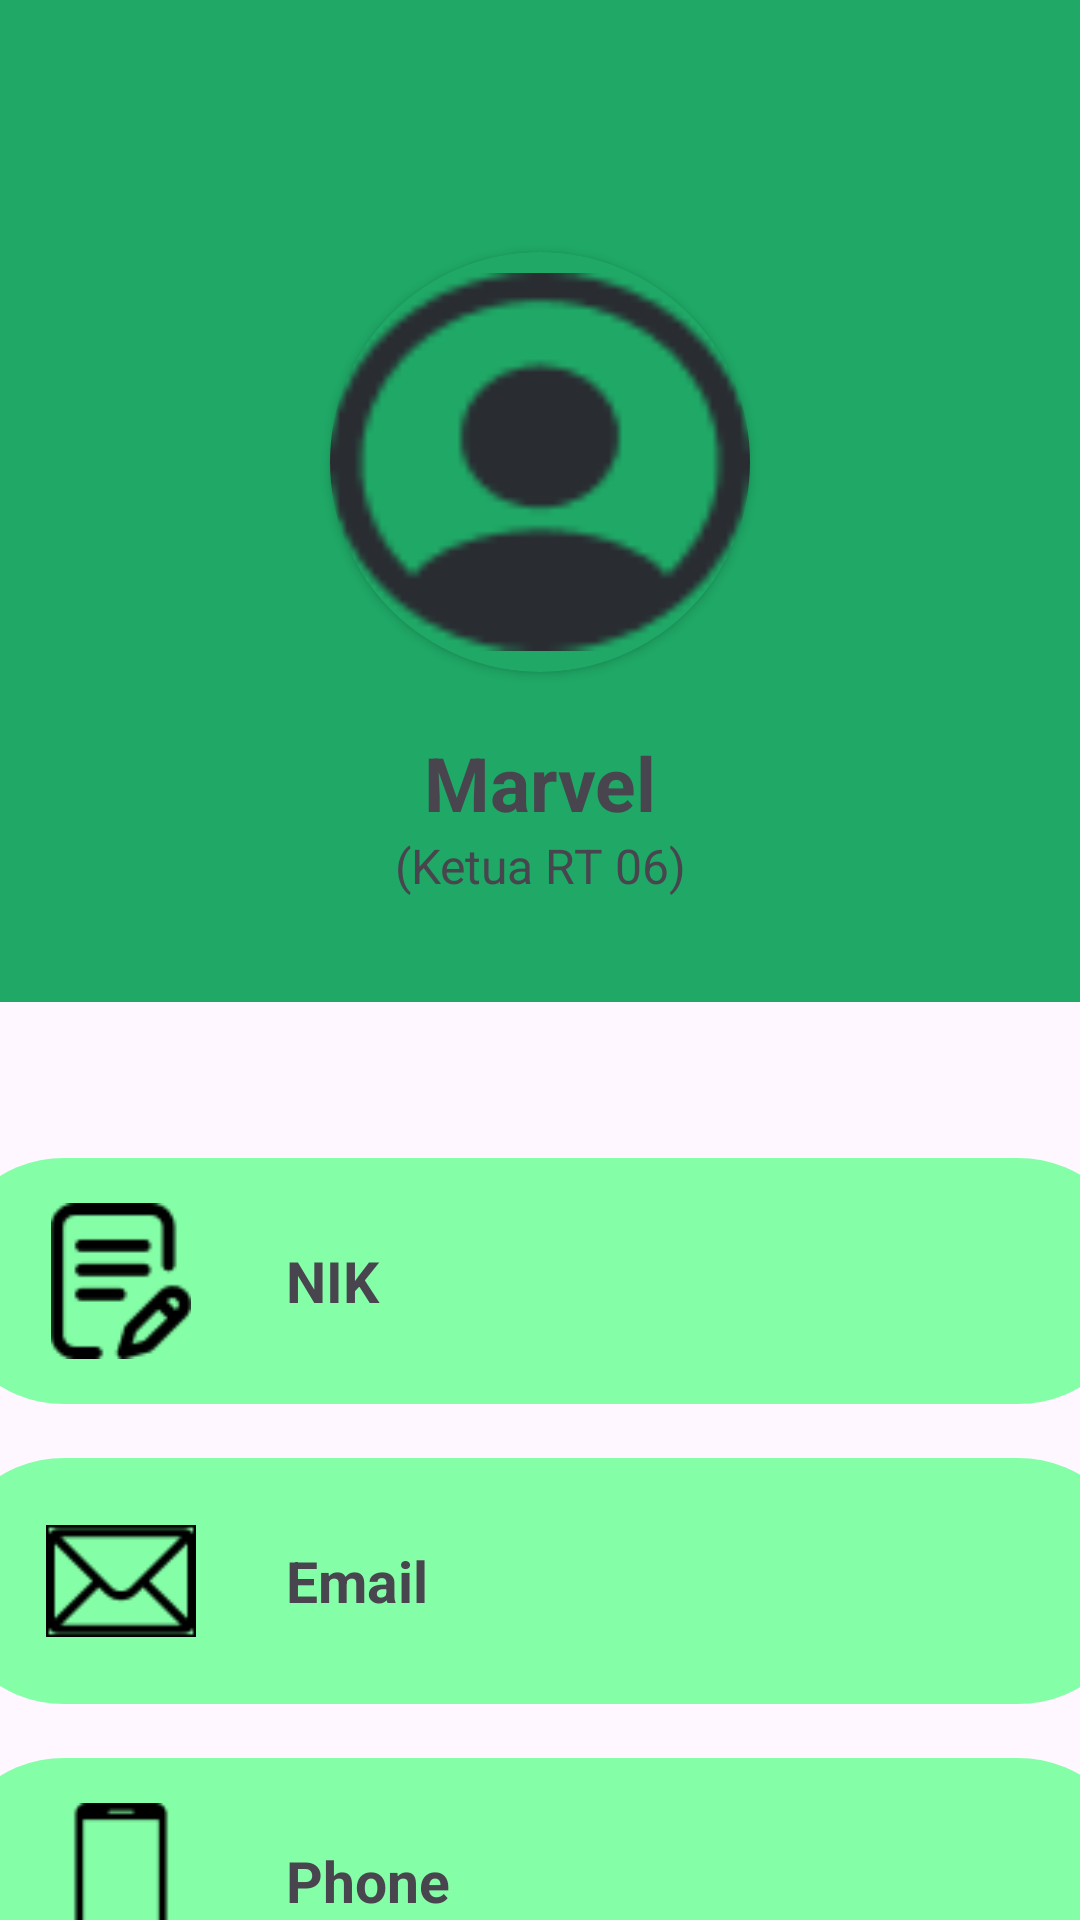

The Android layout XML behind this screen, and the referenced resources:
<!-- AndroidManifest.xml: application theme Base.Theme.SikemasApp -->
<!-- res/layout/fragment_profile.xml -->
<?xml version="1.0" encoding="utf-8"?>
<androidx.constraintlayout.widget.ConstraintLayout xmlns:android="http://schemas.android.com/apk/res/android"
    xmlns:app="http://schemas.android.com/apk/res-auto"
    xmlns:tools="http://schemas.android.com/tools"
    android:layout_width="match_parent"
    android:layout_height="match_parent">

    <com.google.android.material.appbar.AppBarLayout
        android:id="@+id/appbar"
        android:layout_width="match_parent"
        android:layout_height="wrap_content"
        app:layout_constraintEnd_toEndOf="parent"
        app:layout_constraintStart_toStartOf="parent"
        app:layout_constraintTop_toTopOf="parent">

        <com.google.android.material.appbar.MaterialToolbar
            android:id="@+id/toolbar"
            android:layout_width="match_parent"
            android:layout_height="?attr/actionBarSize"
            android:background="?attr/colorPrimary"
            android:text=""
            app:layout_scrollFlags="scroll|enterAlways"
            app:popupTheme="@style/ThemeOverlay.AppCompat.Light" />

    </com.google.android.material.appbar.AppBarLayout>

    <LinearLayout
        android:id="@+id/linearLayout"
        android:layout_width="match_parent"
        android:layout_height="270dp"
        android:background="?attr/colorPrimary"
        android:orientation="vertical"
        app:layout_constraintEnd_toEndOf="parent"
        app:layout_constraintStart_toStartOf="parent"
        app:layout_constraintTop_toBottomOf="@id/appbar">

        <androidx.constraintlayout.widget.ConstraintLayout
            android:layout_width="match_parent"
            android:layout_height="180dp">

            <androidx.cardview.widget.CardView
                android:id="@+id/cardView"
                android:layout_width="140dp"
                android:layout_height="140dp"
                android:layout_margin="20dp"
                android:backgroundTint="?attr/colorPrimary"
                app:cardCornerRadius="100dp"
                app:layout_constraintBottom_toBottomOf="parent"
                app:layout_constraintEnd_toEndOf="parent"
                app:layout_constraintStart_toStartOf="parent"
                app:layout_constraintTop_toTopOf="parent">

                <ImageView
                    android:id="@+id/imageView5"
                    android:layout_width="match_parent"
                    android:layout_height="match_parent"
                    app:srcCompat="@drawable/_icon__profile_circle_icon_" />
            </androidx.cardview.widget.CardView>

            <ImageView
                android:id="@+id/logoutButton"
                android:layout_width="wrap_content"
                android:layout_height="wrap_content"
                android:layout_marginStart="95dp"
                android:layout_marginTop="16dp"
                app:layout_constraintEnd_toEndOf="parent"
                app:layout_constraintHorizontal_bias="0.0"
                app:layout_constraintStart_toEndOf="@+id/cardView"
                app:layout_constraintTop_toTopOf="parent"
                app:srcCompat="@drawable/exit" />

        </androidx.constraintlayout.widget.ConstraintLayout>

        <TextView
            android:id="@+id/profile_username"
            android:layout_width="match_parent"
            android:layout_height="wrap_content"
            android:text="Marvel"
            android:textAlignment="center"
            android:textSize="25dp"
            android:textStyle="bold" />

        <TextView
            android:id="@+id/profile_role"
            android:layout_width="match_parent"
            android:layout_height="wrap_content"
            android:text="(Ketua RT 06)"
            android:textAlignment="center"
            android:textSize="16dp" />

    </LinearLayout>

    <LinearLayout
        android:id="@+id/linearLayout2"
        android:layout_width="400dp"
        android:layout_height="82dp"
        android:layout_marginTop="52dp"
        android:background="@drawable/main_item_shape_2"
        android:orientation="horizontal"
        app:layout_constraintEnd_toEndOf="parent"
        app:layout_constraintStart_toStartOf="parent"
        app:layout_constraintTop_toBottomOf="@+id/linearLayout">

        <ImageView
            android:id="@+id/profile_nik_pict"
            android:layout_width="80dp"
            android:layout_height="match_parent"
            android:layout_marginStart="20dp"
            android:padding="15dp"
            app:srcCompat="@drawable/writing_1" />

        <TextView
            android:id="@+id/profile_nik"
            android:layout_width="match_parent"
            android:layout_height="match_parent"
            android:gravity="center_vertical"
            android:paddingStart="15dp"
            android:text="NIK"
            android:textAlignment="gravity"
            android:textSize="19sp"
            android:textStyle="bold" />
    </LinearLayout>

    <LinearLayout
        android:id="@+id/linearLayout4"
        android:layout_width="400dp"
        android:layout_height="82dp"
        android:layout_marginTop="18dp"
        android:background="@drawable/main_item_shape_2"
        android:orientation="horizontal"
        app:layout_constraintEnd_toEndOf="parent"
        app:layout_constraintStart_toStartOf="parent"
        app:layout_constraintTop_toBottomOf="@+id/linearLayout3">

        <ImageView
            android:id="@+id/profile_phone_pict"
            android:layout_width="80dp"
            android:layout_height="match_parent"
            android:layout_marginStart="20dp"
            android:padding="15dp"
            app:srcCompat="@drawable/smartphone_call_1" />

        <TextView
            android:id="@+id/profile_phone"
            android:layout_width="match_parent"
            android:layout_height="match_parent"
            android:gravity="center_vertical"
            android:paddingStart="15dp"
            android:text="Phone"
            android:textAlignment="gravity"
            android:textSize="19sp"
            android:textStyle="bold" />
    </LinearLayout>

    <LinearLayout
        android:id="@+id/linearLayout3"
        android:layout_width="400dp"
        android:layout_height="82dp"
        android:layout_marginTop="18dp"
        android:background="@drawable/main_item_shape_2"
        android:orientation="horizontal"
        app:layout_constraintEnd_toEndOf="parent"
        app:layout_constraintStart_toStartOf="parent"
        app:layout_constraintTop_toBottomOf="@+id/linearLayout2">

        <ImageView
            android:id="@+id/profile_email_pict"
            android:layout_width="80dp"
            android:layout_height="match_parent"
            android:layout_marginStart="20dp"
            android:padding="15dp"
            app:srcCompat="@drawable/mail_1" />

        <TextView
            android:id="@+id/profile_email"
            android:layout_width="match_parent"
            android:layout_height="match_parent"
            android:gravity="center_vertical"
            android:paddingStart="15dp"
            android:text="Email"
            android:textAlignment="gravity"
            android:textSize="19sp"
            android:textStyle="bold" />
    </LinearLayout>

    <LinearLayout
        android:id="@+id/selengkapnya"
        android:layout_width="400dp"
        android:layout_height="82dp"
        android:layout_marginTop="18dp"
        android:background="@drawable/main_item_shape_2"
        android:orientation="horizontal"
        app:layout_constraintEnd_toEndOf="parent"
        app:layout_constraintStart_toStartOf="parent"
        app:layout_constraintTop_toBottomOf="@+id/linearLayout4">

        <ImageView
            android:id="@+id/profile_selengkapnya_pict"
            android:layout_width="80dp"
            android:layout_height="match_parent"
            android:layout_marginStart="20dp"
            android:padding="15dp"
            app:srcCompat="@drawable/more_three_dots_button_pngrepo_com" />

        <TextView
            android:id="@+id/profile_selengkapnya"
            android:layout_width="match_parent"
            android:layout_height="match_parent"
            android:gravity="center_vertical"
            android:paddingStart="15dp"
            android:text="Selengkapnya"
            android:textAlignment="gravity"
            android:textSize="19sp"
            android:textStyle="bold" />
    </LinearLayout>

</androidx.constraintlayout.widget.ConstraintLayout>
<!-- resources referenced by this layout -->
<resources>
  <!-- drawable _icon__profile_circle_icon_: png bitmap (drawable, 1909 bytes) -->
  <!-- drawable mail_1: png bitmap (drawable, 785 bytes) -->
  <!-- drawable main_item_shape_2 (drawable) -->
  <?xml version="1.0" encoding="utf-8"?>
  <shape xmlns:android="http://schemas.android.com/apk/res/android">
      <solid android:color="?attr/colorSecondary"/> 
      <corners
          android:radius="50dp" />
  </shape>
  <!-- drawable more_three_dots_button_pngrepo_com: png bitmap (drawable, 9298 bytes) -->
  <!-- drawable smartphone_call_1: png bitmap (drawable, 439 bytes) -->
  <!-- drawable writing_1: png bitmap (drawable, 943 bytes) -->
  <style name="Base.Theme.SikemasApp" parent="Theme.Material3.DayNight.NoActionBar">
          
          
          <item name="windowActionBar">false</item>
          <item name="windowNoTitle">true</item>
          <item name="colorPrimary">#1FA866</item>
          <item name="colorPrimaryVariant">#1FA866</item>
          <item name="colorOnPrimary">@color/black</item>
          
          <item name="colorSecondary">#85FFA7</item>
          <item name="colorSecondaryVariant">#CFCFCF</item>
          <item name="colorOnSecondary">@color/white</item>
          
          <item name="android:statusBarColor">#1FA866</item>
  
      </style>
  <color name="black">#FF000000</color>
  <color name="white">#FFFFFFFF</color>
</resources>
